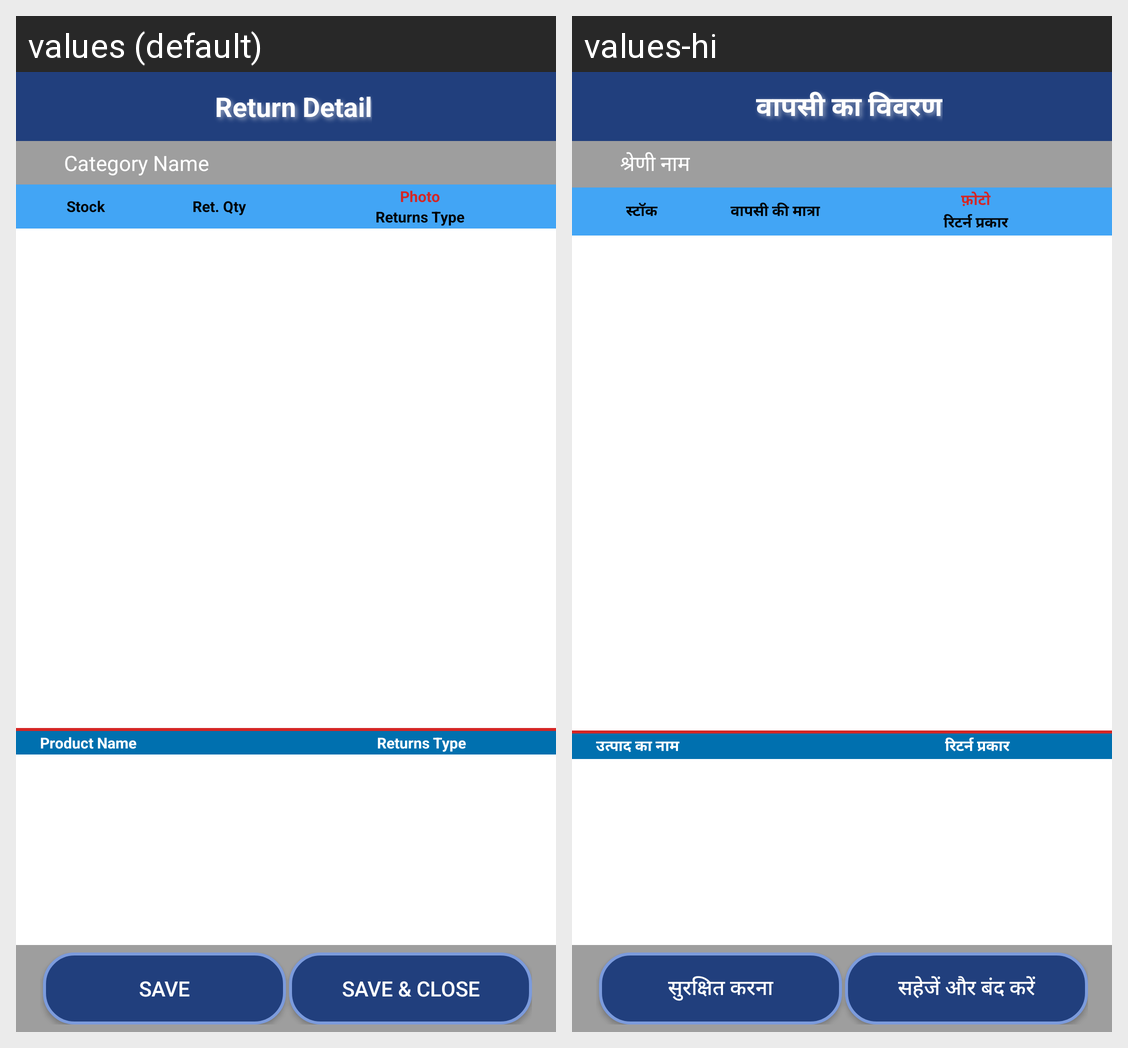

The same Android screen rendered under two of its app's locales, left to right. List the strings drawn on it with the default value and each locale's translation.
Android screen res/layout/activity_return_list.xml rendered under 2 locales, left to right: values (default), values-hi. Device: Nexus 5 (rendered at 1080×1920; each locale shown at half size, 540×960, under a caption strip naming it); theme StorelistTheme.
Strings drawn on this screen, with the default value and each locale's value (text and hints the layout hard-codes, and strings that could not be matched under every locale, appear in the picture but are not listed):

ReturnDetail
  values: Return Detail
  values-hi: वापसी का विवरण

CategoryName
  values: Category Name
  values-hi: श्रेणी नाम

Stock
  values: Stock
  values-hi: स्टॉक

RetQty
  values: Ret. Qty
  values-hi: वापसी की मात्रा

Photo
  values: Photo
  values-hi: फ़ोटो

ReturnsType
  values: Returns Type
  values-hi: रिटर्न प्रकार

txtProductName
  values: Product Name
  values-hi: उत्पाद का नाम

Save
  values: Save
  values-hi: सुरक्षित करना

SaveAndClose
  values: Save & Close
  values-hi: सहेजें और बंद करें
